Photos from the image-classification dataset "dataset-augmented" in the GitHub repository niklasxiao/DataLabTrash. Its 7 classes are: biological waste, cardboard, glass, metal, paper, plastic, trash.

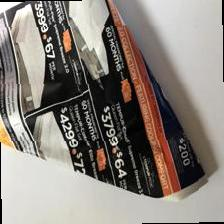
Label: paper

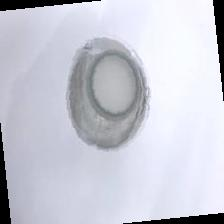
Label: plastic

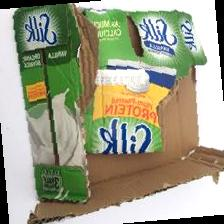
Label: cardboard

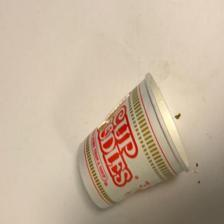
Label: trash

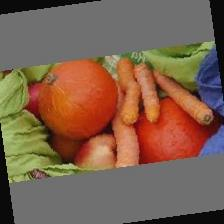
Label: biological waste

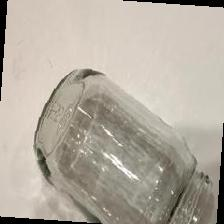
Label: glass
